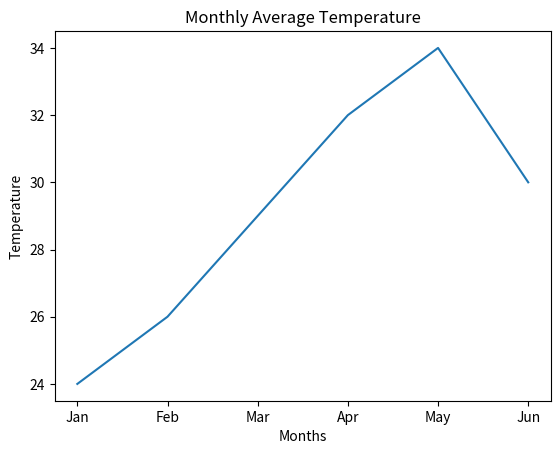

Write Python code to recreate this figure.
import matplotlib.pyplot as plt
months = ["Jan", "Feb", "Mar", "Apr", "May", "Jun"]
temp = [24, 26, 29, 32, 34, 30]
plt.plot(months, temp)
plt.xlabel("Months")
plt.ylabel("Temperature")
plt.title("Monthly Average Temperature")
plt.show()